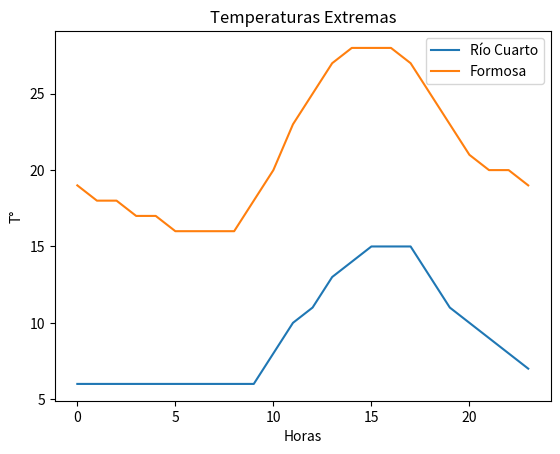

Generate this figure with matplotlib:
import matplotlib.pyplot as plt

#web https://www.foreca.es/Argentina/Cordoba-Province/R%C3%ADo-Cuarto/10-day-forecast?date=2023-06-28
# https://www.foreca.es/Argentina/Formosa-Province/Formosa/10-day-forecast?date=2023-07-02

horas =[0,1,2,3,4,5,6,7,8,9,10,11,12,13,14,15,16,17,18,19,20,21,22,23]
rio_cuarto =[6,6,6,6,6,6,6,6,6,6,8,10,11,13,14,15,15,15,13,11,10,9,8,7]
formosa = [19,18,18,17,17,16,16,16,16,18,20,23,25,27,28,28,28,27,25,23,21,20,20,19]
plt.plot(horas, rio_cuarto, label="Río Cuarto")
plt.plot(horas, formosa, label="Formosa")
plt.title("Temperaturas Extremas")
plt.xlabel("Horas")
plt.ylabel("T°")
plt.legend()

plt.show()